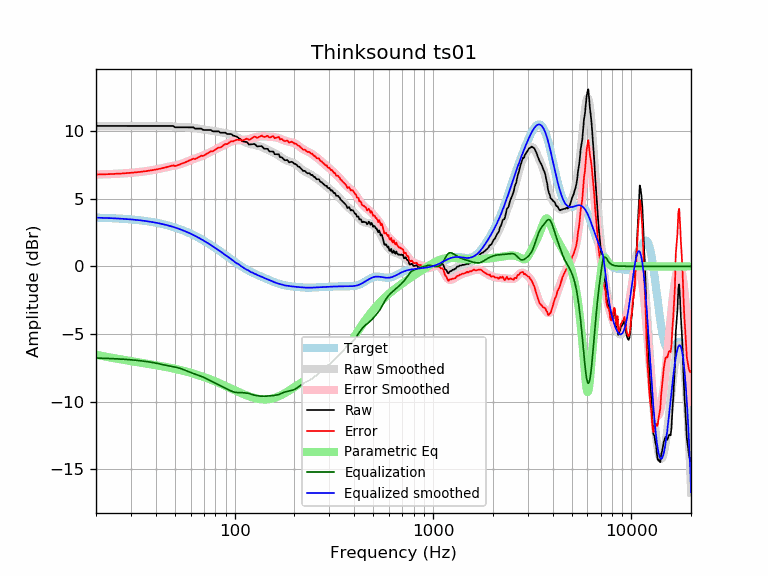

Data behind this chart, as committed beside it:
frequency, raw, error, smoothed, error_smoothed, equalization, parametric_eq, equalized_raw, equalized_smoothed, target
20, 10.37, 6.77, 10.37, 6.77, -6.77, -6.53, 3.59, 3.59, 3.59
21, 10.37, 6.78, 10.37, 6.78, -6.78, -6.59, 3.58, 3.58, 3.58
22, 10.37, 6.79, 10.37, 6.79, -6.79, -6.65, 3.57, 3.57, 3.57
23, 10.37, 6.80, 10.37, 6.80, -6.80, -6.70, 3.56, 3.56, 3.56
24, 10.37, 6.81, 10.37, 6.81, -6.81, -6.75, 3.55, 3.55, 3.55
25, 10.37, 6.83, 10.37, 6.83, -6.83, -6.80, 3.54, 3.54, 3.54
26, 10.37, 6.84, 10.37, 6.84, -6.84, -6.84, 3.53, 3.53, 3.53
27, 10.37, 6.85, 10.37, 6.85, -6.85, -6.88, 3.51, 3.51, 3.51
28, 10.37, 6.87, 10.37, 6.87, -6.87, -6.92, 3.50, 3.50, 3.50
29, 10.37, 6.89, 10.37, 6.89, -6.89, -6.96, 3.48, 3.48, 3.48
30, 10.37, 6.90, 10.37, 6.90, -6.90, -6.99, 3.46, 3.46, 3.46
31, 10.37, 6.92, 10.37, 6.92, -6.92, -7.03, 3.44, 3.44, 3.44
32, 10.37, 6.94, 10.37, 6.94, -6.94, -7.06, 3.42, 3.42, 3.42
33, 10.37, 6.96, 10.37, 6.96, -6.96, -7.09, 3.40, 3.40, 3.40
34, 10.37, 6.98, 10.37, 6.98, -6.98, -7.12, 3.38, 3.38, 3.38
35, 10.37, 7.01, 10.37, 7.01, -7.01, -7.15, 3.36, 3.36, 3.36
36, 10.37, 7.03, 10.37, 7.03, -7.03, -7.18, 3.33, 3.33, 3.33
37, 10.37, 7.06, 10.37, 7.06, -7.06, -7.21, 3.31, 3.31, 3.31
38, 10.37, 7.09, 10.37, 7.09, -7.09, -7.24, 3.28, 3.28, 3.28
39, 10.37, 7.11, 10.37, 7.11, -7.11, -7.26, 3.25, 3.25, 3.25
40, 10.37, 7.14, 10.37, 7.14, -7.14, -7.29, 3.22, 3.22, 3.22
41, 10.37, 7.17, 10.37, 7.18, -7.18, -7.32, 3.19, 3.19, 3.19
42, 10.37, 7.20, 10.37, 7.21, -7.21, -7.35, 3.16, 3.16, 3.16
43, 10.37, 7.24, 10.37, 7.24, -7.24, -7.38, 3.12, 3.13, 3.13
44, 10.37, 7.27, 10.37, 7.28, -7.28, -7.40, 3.09, 3.09, 3.09
45, 10.37, 7.31, 10.37, 7.31, -7.31, -7.43, 3.06, 3.06, 3.06
46, 10.37, 7.34, 10.36, 7.34, -7.34, -7.46, 3.03, 3.02, 3.02
47, 10.37, 7.38, 10.35, 7.37, -7.37, -7.49, 3.00, 2.99, 2.99
48, 10.37, 7.42, 10.34, 7.39, -7.39, -7.51, 2.97, 2.95, 2.95
49, 10.36, 7.45, 10.32, 7.42, -7.42, -7.54, 2.95, 2.91, 2.91
50, 10.27, 7.40, 10.31, 7.44, -7.44, -7.57, 2.83, 2.87, 2.87
51, 10.27, 7.44, 10.29, 7.47, -7.47, -7.60, 2.80, 2.82, 2.82
52, 10.27, 7.48, 10.28, 7.50, -7.50, -7.63, 2.77, 2.78, 2.78
53, 10.27, 7.53, 10.27, 7.53, -7.53, -7.66, 2.73, 2.74, 2.74
54, 10.27, 7.57, 10.27, 7.57, -7.57, -7.68, 2.69, 2.69, 2.69
55, 10.27, 7.62, 10.26, 7.62, -7.62, -7.71, 2.65, 2.65, 2.65
56, 10.27, 7.66, 10.26, 7.66, -7.66, -7.74, 2.60, 2.60, 2.60
57, 10.26, 7.71, 10.27, 7.71, -7.71, -7.77, 2.55, 2.55, 2.55
58, 10.27, 7.76, 10.26, 7.76, -7.76, -7.80, 2.51, 2.51, 2.51
59, 10.27, 7.81, 10.26, 7.80, -7.80, -7.83, 2.46, 2.46, 2.46
60, 10.27, 7.86, 10.25, 7.84, -7.84, -7.86, 2.42, 2.41, 2.41
61, 10.27, 7.91, 10.24, 7.88, -7.88, -7.89, 2.38, 2.36, 2.36
62, 10.26, 7.95, 10.23, 7.92, -7.92, -7.92, 2.34, 2.31, 2.31
63, 10.16, 7.91, 10.21, 7.95, -7.95, -7.95, 2.21, 2.26, 2.26
64, 10.16, 7.96, 10.19, 7.99, -7.99, -7.98, 2.18, 2.21, 2.21
65, 10.16, 8.01, 10.18, 8.02, -8.02, -8.02, 2.14, 2.15, 2.15
66, 10.16, 8.06, 10.16, 8.06, -8.06, -8.05, 2.11, 2.10, 2.10
67, 10.16, 8.12, 10.14, 8.09, -8.09, -8.08, 2.07, 2.05, 2.05
68, 10.16, 8.17, 10.12, 8.13, -8.13, -8.11, 2.04, 1.99, 1.99
69, 10.08, 8.14, 10.11, 8.17, -8.17, -8.14, 1.92, 1.94, 1.94
70, 10.06, 8.18, 10.10, 8.21, -8.21, -8.18, 1.86, 1.89, 1.89
71, 10.06, 8.23, 10.08, 8.25, -8.25, -8.21, 1.81, 1.83, 1.83
72, 10.06, 8.29, 10.07, 8.29, -8.29, -8.24, 1.77, 1.78, 1.78
73, 10.06, 8.34, 10.06, 8.34, -8.34, -8.27, 1.73, 1.73, 1.73
74, 10.06, 8.39, 10.05, 8.38, -8.38, -8.31, 1.69, 1.67, 1.67
75, 10.06, 8.45, 10.04, 8.42, -8.42, -8.34, 1.64, 1.62, 1.62
76, 10.06, 8.50, 10.02, 8.46, -8.46, -8.37, 1.60, 1.56, 1.56
77, 9.98, 8.48, 10.01, 8.50, -8.50, -8.40, 1.48, 1.51, 1.51
78, 9.96, 8.51, 10.00, 8.54, -8.54, -8.44, 1.42, 1.45, 1.45
79, 9.96, 8.56, 9.98, 8.58, -8.58, -8.47, 1.38, 1.40, 1.40
... 553 more rows
